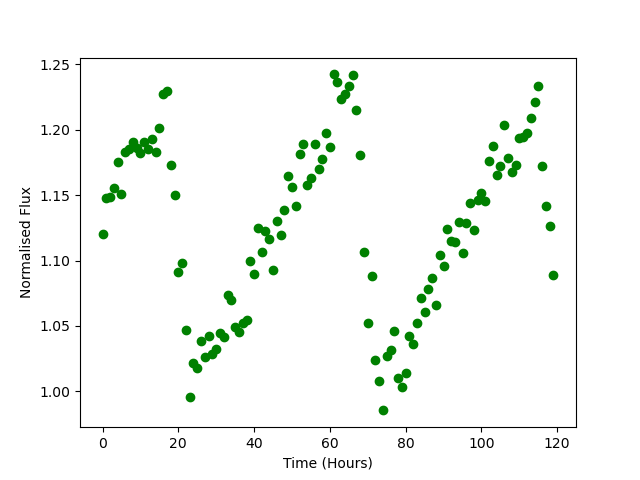

Values plotted in this chart, from the file beside it:
Time, Flux
0.0, 1.12
1.0, 1.148
2.0, 1.148
3.0, 1.156
4.0, 1.175
5.0, 1.151
6.0, 1.183
7.0, 1.185
8.0, 1.191
9.0, 1.186
10.0, 1.182
11.0, 1.19
12.0, 1.186
13.0, 1.193
14.0, 1.183
15.0, 1.202
16.0, 1.227
17.0, 1.229
18.0, 1.173
19.0, 1.15
20.0, 1.091
21.0, 1.098
22.0, 1.047
23.0, 0.9957
24.0, 1.022
25.0, 1.018
26.0, 1.038
27.0, 1.026
28.0, 1.042
29.0, 1.029
30.0, 1.033
31.0, 1.045
32.0, 1.041
33.0, 1.074
34.0, 1.07
35.0, 1.049
36.0, 1.046
37.0, 1.053
38.0, 1.054
39.0, 1.1
40.0, 1.09
41.0, 1.125
42.0, 1.107
43.0, 1.123
44.0, 1.116
45.0, 1.093
46.0, 1.131
47.0, 1.119
48.0, 1.138
49.0, 1.165
50.0, 1.156
51.0, 1.142
52.0, 1.181
53.0, 1.189
54.0, 1.158
55.0, 1.163
56.0, 1.189
57.0, 1.17
58.0, 1.178
59.0, 1.198
... 60 more rows
